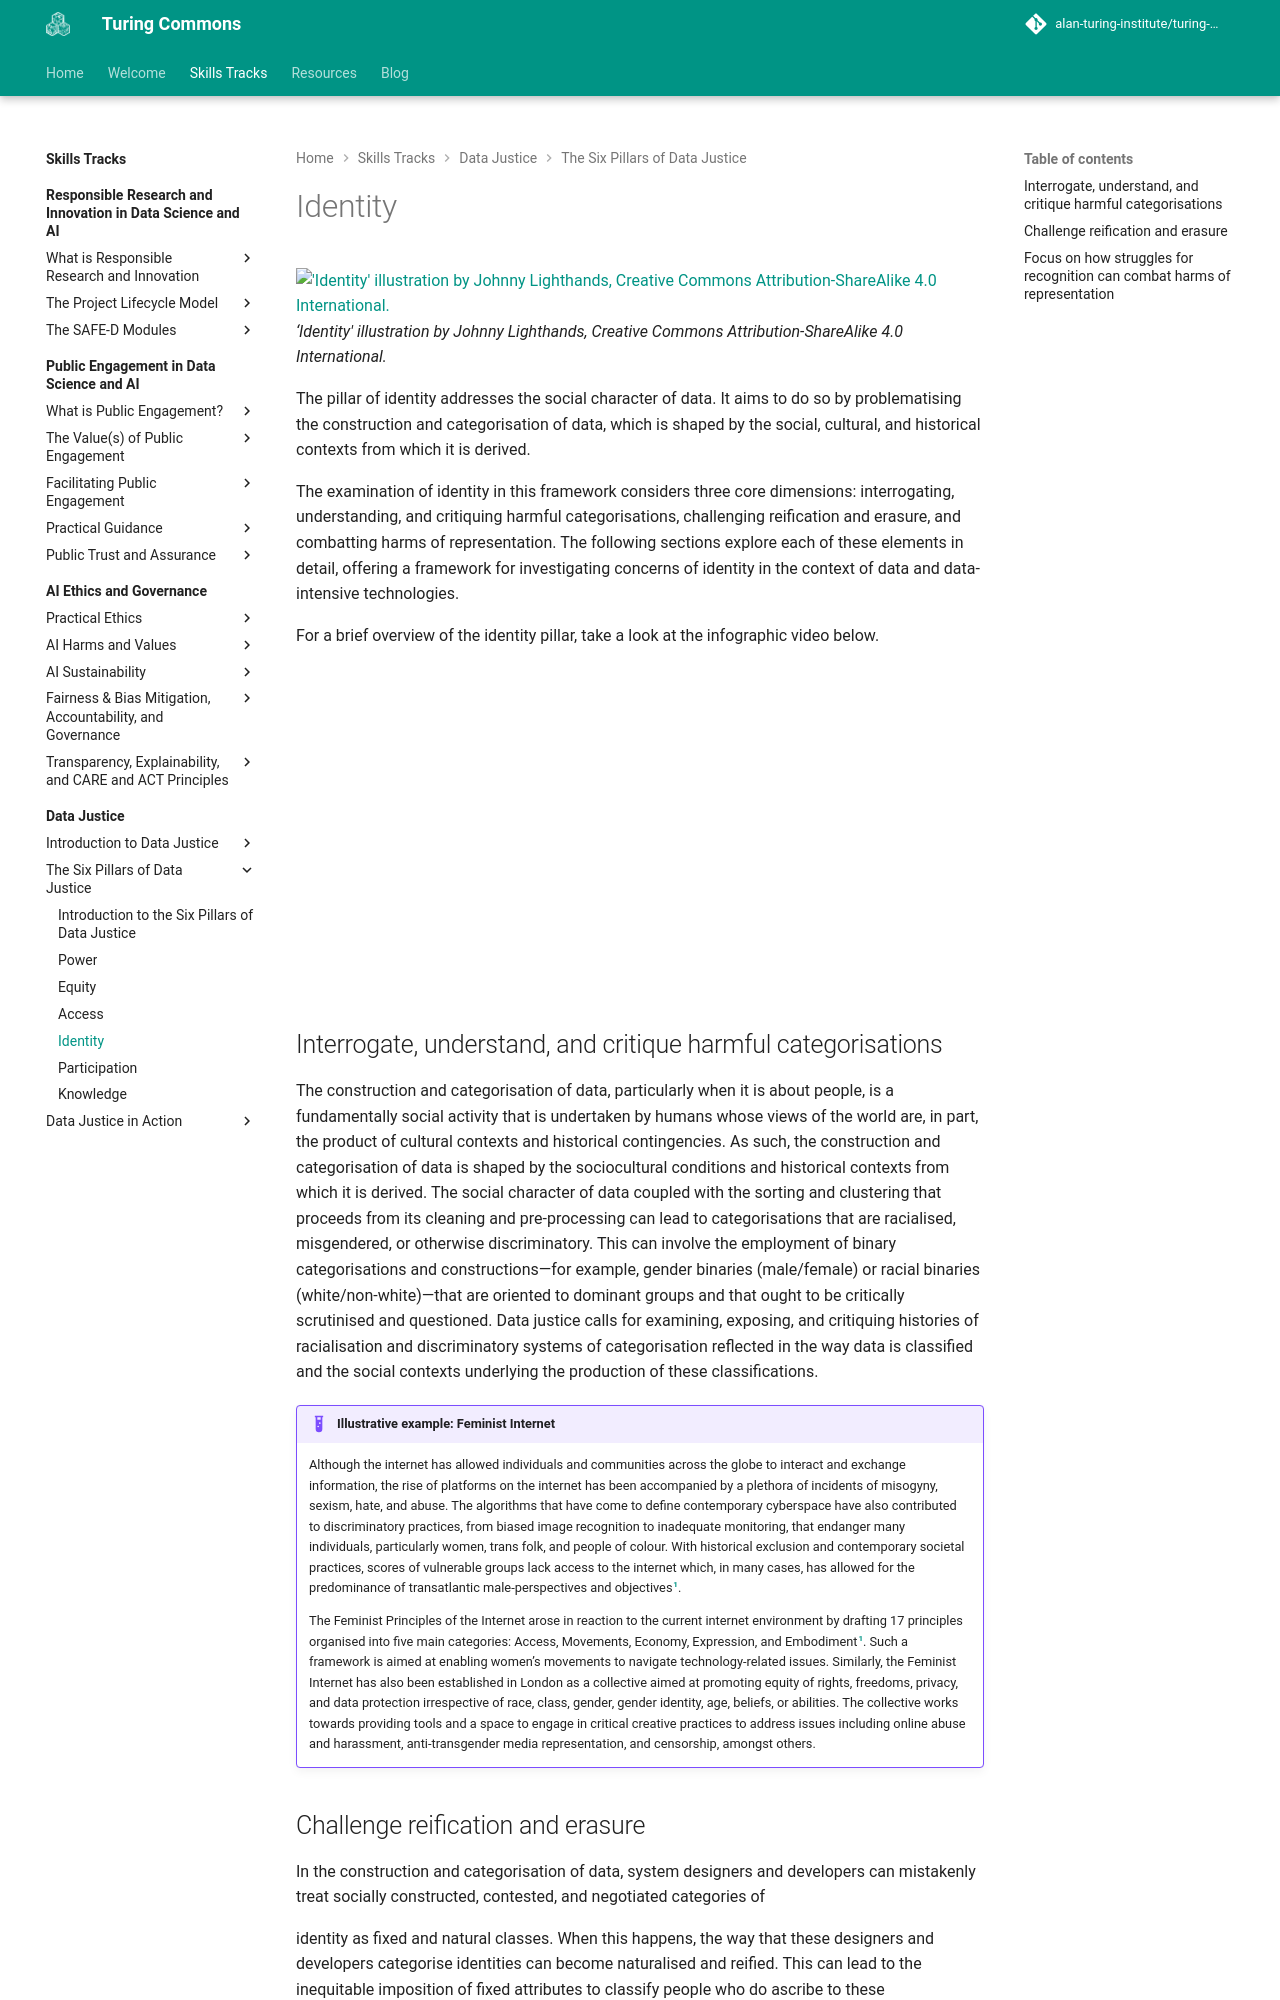

repository: alan-turing-institute/turing-commons · page: skills-tracks/dj/dj-101-4/index.html · generator: mkdocs

# Identity

!['Identity' illustration by Johnny Lighthands, Creative Commons Attribution-ShareAlike 4.0 International.](https://raw.githubusercontent.com/alan-turing-institute/turing-commons/main/docs/assets/images/illustrations/dj-identity.jpg)
_‘Identity' illustration by Johnny Lighthands, Creative Commons Attribution-ShareAlike 4.0 International._

The pillar of identity addresses the social character of data. It aims to do so by problematising the construction and categorisation of data, which is shaped by the social, cultural, and historical contexts from which it is derived.  

The examination of identity in this framework considers three core dimensions: interrogating, understanding, and critiquing harmful categorisations, challenging reification and erasure, and combatting harms of representation. The following sections explore each of these elements in detail, offering a framework for investigating concerns of identity in the context of data and data-intensive technologies.  

For a brief overview of the identity pillar, take a look at the infographic video below. 

<iframe width="560" height="315" src="https://www.youtube.com/watch?v=xJbNZeWRoLo&list=PLuD_SqLtxSdVvbwc1cVHf3X3pS1QhFxv2&index=4" title="YouTube video player" frameborder="0" allow="accelerometer; autoplay; clipboard-write; encrypted-media; gyroscope; picture-in-picture; web-share" referrerpolicy="strict-origin-when-cross-origin" allowfullscreen></iframe>

## Interrogate, understand, and critique harmful categorisations 

The construction and categorisation of data, particularly when it is about people, is a fundamentally social activity that is undertaken by humans whose views of the world are, in part, the product of cultural contexts and historical contingencies. As such, the construction and categorisation of data is shaped by the sociocultural conditions and historical contexts from which it is derived. The social character of data coupled with the sorting and clustering that proceeds from its cleaning and pre-processing can lead to categorisations that are racialised, misgendered, or otherwise discriminatory. This can involve the employment of binary categorisations and constructions—for example, gender binaries (male/female) or racial binaries (white/non-white)—that are oriented to dominant groups and that ought to be critically scrutinised and questioned. Data justice calls for examining, exposing, and critiquing histories of racialisation and discriminatory systems of categorisation reflected in the way data is classified and the social contexts underlying the production of these classifications. 

!!! example "Illustrative example: Feminist Internet"

    Although the internet has allowed individuals and communities across the globe to interact and exchange information, the rise of platforms on the internet has been accompanied by a plethora of incidents of misogyny, sexism, hate, and abuse. The algorithms that have come to define contemporary cyberspace have also contributed to discriminatory practices, from biased image recognition to inadequate monitoring, that endanger many individuals, particularly women, trans folk, and people of colour. With historical exclusion and contemporary societal practices, scores of vulnerable groups lack access to the internet which, in many cases, has allowed for the predominance of transatlantic male-perspectives and objectives[^1].

    The Feminist Principles of the Internet arose in reaction to the current internet environment by drafting 17 principles organised into five main categories: Access, Movements, Economy, Expression, and Embodiment[^1]. Such a framework is aimed at enabling women’s movements to navigate technology-related issues. Similarly, the Feminist Internet has also been established in London as a collective aimed at promoting equity of rights, freedoms, privacy, and data protection irrespective of race, class, gender, gender identity, age, beliefs, or abilities. The collective works towards providing tools and a space to engage in critical creative practices to address issues including online abuse and harassment, anti-transgender media representation, and censorship, amongst others.
